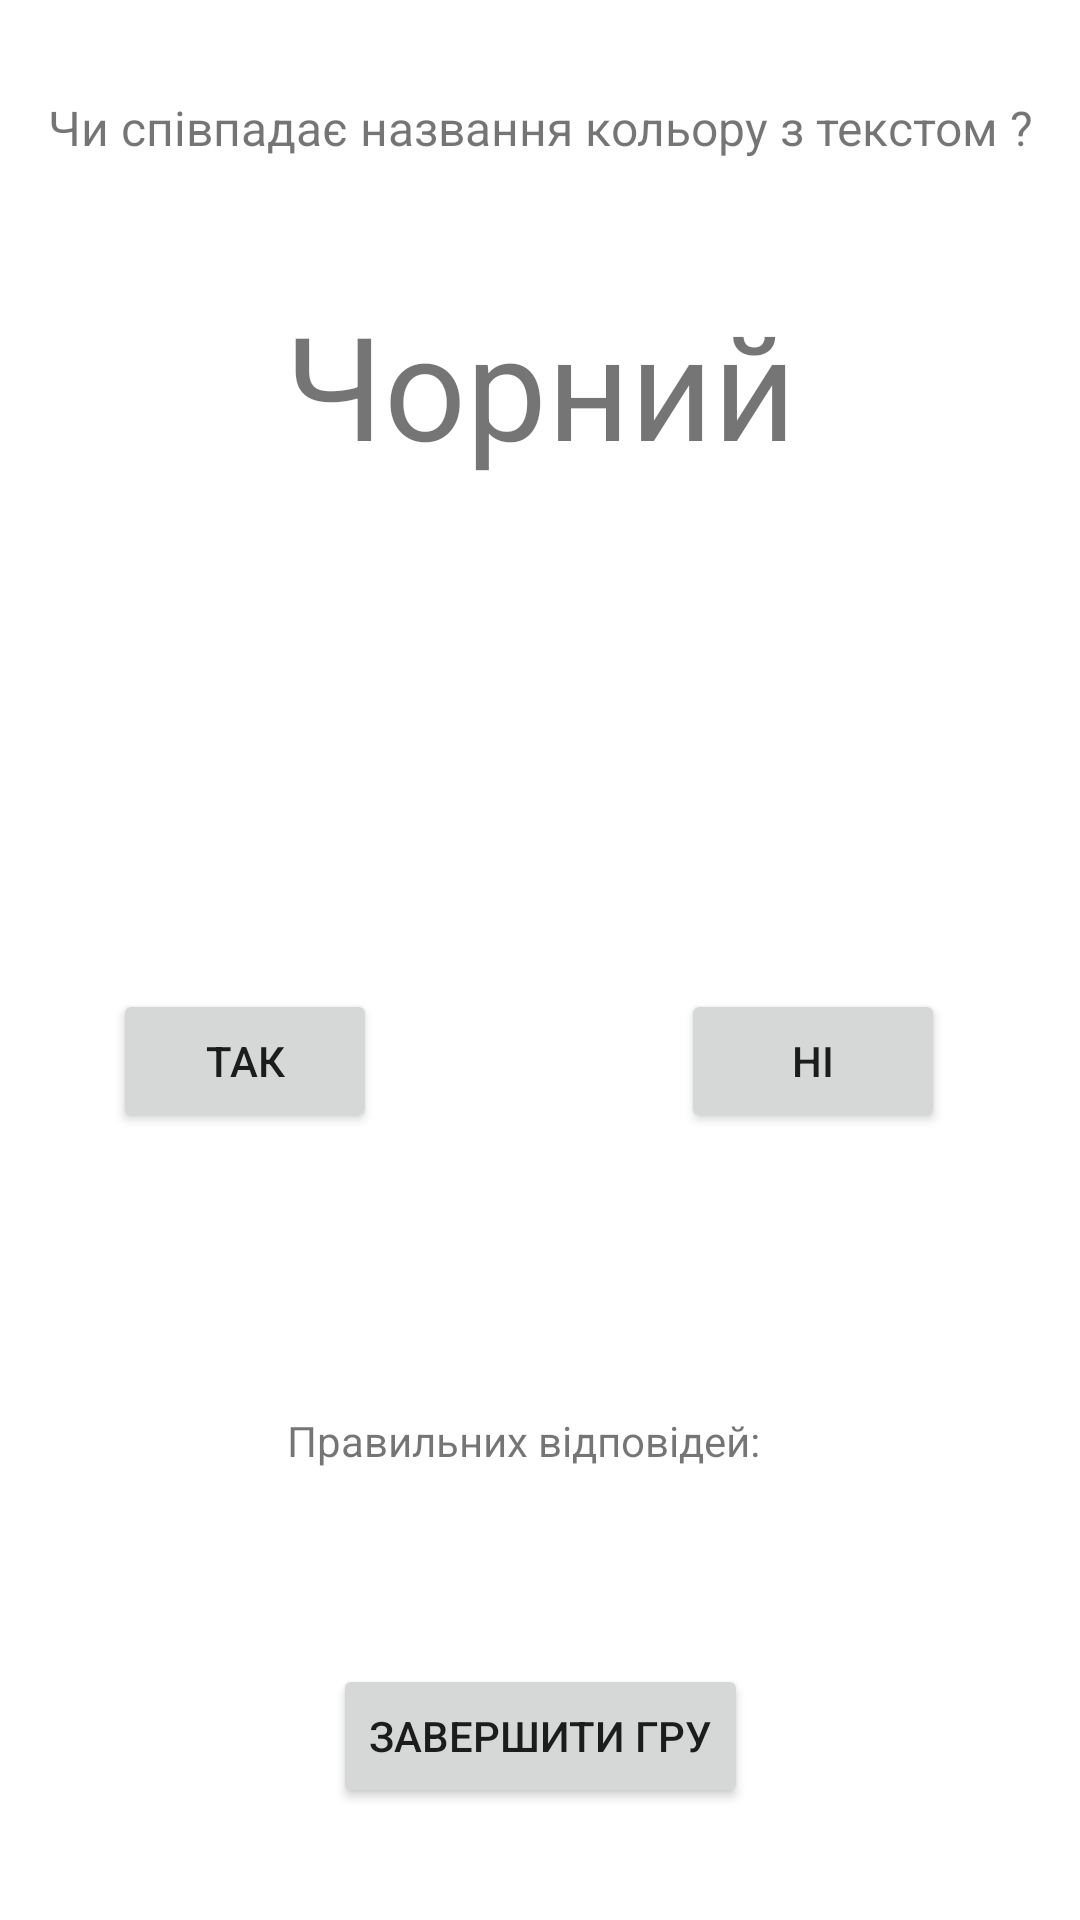

Reconstruct the res/layout file that produces this screen, plus the resources it refers to.
<!-- AndroidManifest.xml: application theme Theme.Labka -->
<!-- res/layout/fragment_fast_game.xml -->
<?xml version="1.0" encoding="utf-8"?>
<androidx.constraintlayout.widget.ConstraintLayout xmlns:android="http://schemas.android.com/apk/res/android"
    xmlns:app="http://schemas.android.com/apk/res-auto"
    xmlns:tools="http://schemas.android.com/tools"
    android:id="@+id/frameLayout8"
    android:layout_width="match_parent"
    android:layout_height="match_parent"
    tools:context=".FastGameFragment">


    <TextView
        android:id="@+id/textView2"
        android:layout_width="wrap_content"
        android:layout_height="wrap_content"
        android:text="@string/game_rule"
        android:textSize="16sp"
        app:layout_constraintBottom_toBottomOf="parent"
        app:layout_constraintEnd_toEndOf="parent"
        app:layout_constraintStart_toStartOf="parent"
        app:layout_constraintTop_toTopOf="parent"
        app:layout_constraintVertical_bias="0.051" />

    <TextView
        android:id="@+id/fast_game_color_text_textView"
        android:layout_width="wrap_content"
        android:layout_height="wrap_content"
        android:text="@string/start_color_Black"
        android:textSize="48sp"
        app:layout_constraintBottom_toBottomOf="parent"
        app:layout_constraintEnd_toEndOf="parent"
        app:layout_constraintStart_toStartOf="parent"
        app:layout_constraintTop_toTopOf="parent"
        app:layout_constraintVertical_bias="0.167" />

    <TextView
        android:id="@+id/fast_game_correct_answers_textView"
        android:layout_width="wrap_content"
        android:layout_height="wrap_content"
        android:text="@string/correct_answer_number"
        app:layout_constraintBottom_toBottomOf="parent"
        app:layout_constraintEnd_toEndOf="parent"
        app:layout_constraintHorizontal_bias="0.472"
        app:layout_constraintStart_toStartOf="parent"
        app:layout_constraintTop_toTopOf="parent"
        app:layout_constraintVertical_bias="0.758" />

    <Button
        android:id="@+id/fast_game_yes_btn"
        android:layout_width="wrap_content"
        android:layout_height="wrap_content"
        android:text="@string/text_yes"
        app:layout_constraintBottom_toBottomOf="parent"
        app:layout_constraintEnd_toEndOf="parent"
        app:layout_constraintHorizontal_bias="0.139"
        app:layout_constraintStart_toStartOf="parent"
        app:layout_constraintTop_toTopOf="parent"
        app:layout_constraintVertical_bias="0.557" />

    <Button
        android:id="@+id/fast_game_finish_btn"
        android:layout_width="wrap_content"
        android:layout_height="wrap_content"
        android:text="@string/finish_game"
        app:layout_constraintBottom_toBottomOf="parent"
        app:layout_constraintEnd_toEndOf="parent"
        app:layout_constraintStart_toStartOf="parent"
        app:layout_constraintTop_toTopOf="parent"
        app:layout_constraintVertical_bias="0.937" />

    <Button
        android:id="@+id/fast_game_no_btn"
        android:layout_width="wrap_content"
        android:layout_height="wrap_content"
        android:text="@string/text_no"
        app:layout_constraintBottom_toBottomOf="parent"
        app:layout_constraintEnd_toEndOf="parent"
        app:layout_constraintHorizontal_bias="0.834"
        app:layout_constraintStart_toStartOf="parent"
        app:layout_constraintTop_toTopOf="parent"
        app:layout_constraintVertical_bias="0.557" />

</androidx.constraintlayout.widget.ConstraintLayout>
<!-- resources referenced by this layout -->
<resources>
  <string name="correct_answer_number">Правильних відповідей: </string>
  <string name="finish_game">Завершити гру</string>
  <string name="game_rule">Чи співпадає названня кольору з текстом ?</string>
  <string name="start_color_Black">Чорний</string>
  <string name="text_no">Ні</string>
  <string name="text_yes">Так</string>
  <style name="Theme.Labka" parent="Theme.MaterialComponents.DayNight.DarkActionBar">
          
          <item name="colorPrimary">@color/purple_500</item>
          <item name="colorPrimaryVariant">@color/purple_700</item>
          <item name="colorOnPrimary">@color/white</item>
          
          <item name="colorSecondary">@color/teal_200</item>
          <item name="colorSecondaryVariant">@color/teal_700</item>
          <item name="colorOnSecondary">@color/black</item>
          
          <item name="android:statusBarColor" tools:targetApi="l">?attr/colorPrimaryVariant</item>
          
      </style>
  <color name="purple_500">#FF6200EE</color>
  <color name="purple_700">#FF3700B3</color>
  <color name="white">#FFFFFFFF</color>
  <color name="teal_200">#FF03DAC5</color>
  <color name="teal_700">#FF018786</color>
  <color name="black">#FF000000</color>
</resources>
